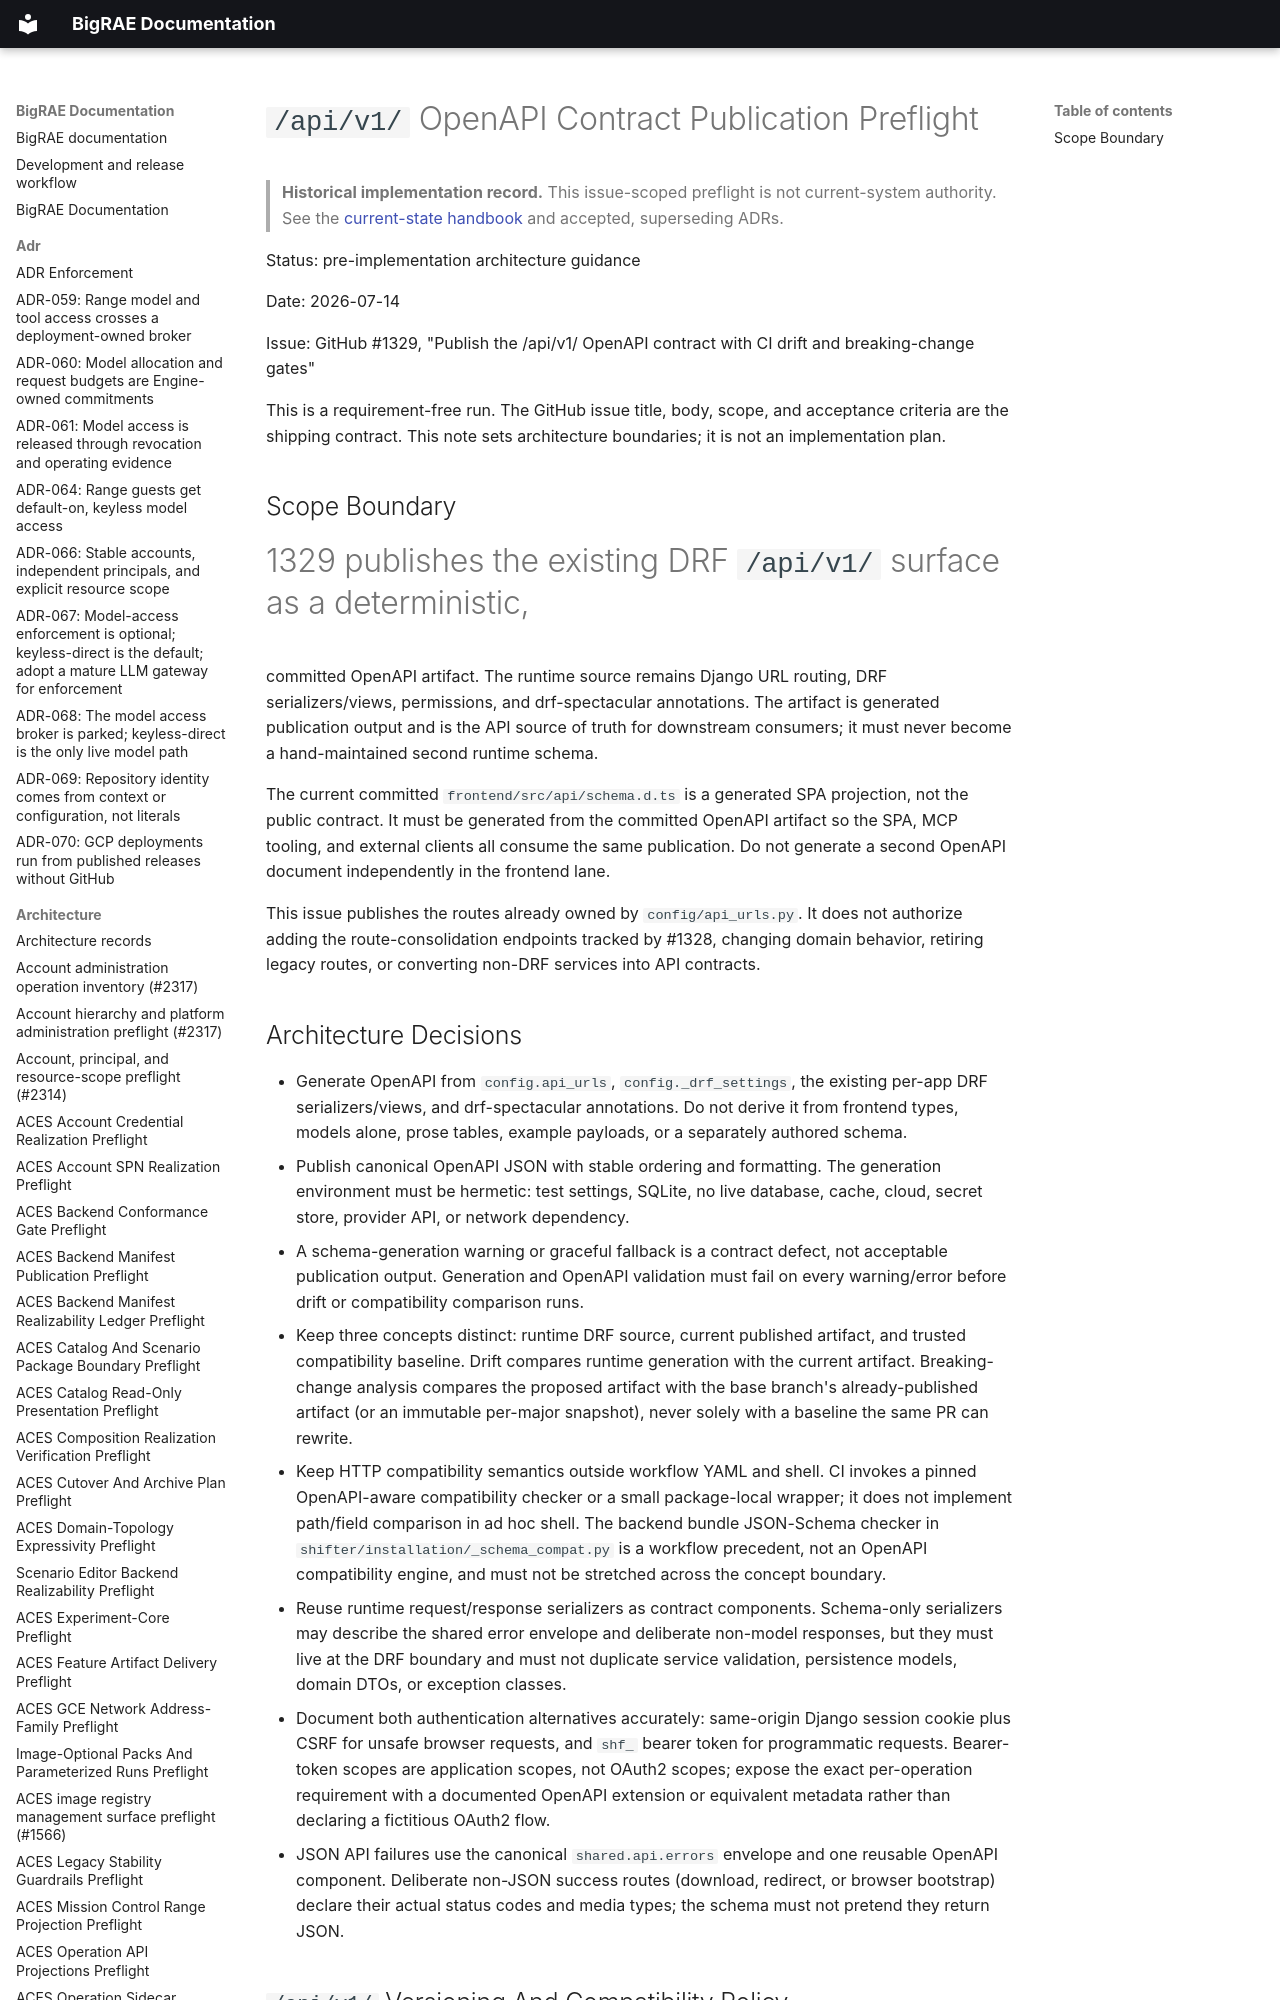

repository: Brad-Edwards/bigrae · page: architecture/openapi-contract-publication-preflight-1329/index.html · generator: mkdocs

# `/api/v1/` OpenAPI Contract Publication Preflight

> **Historical implementation record.** This issue-scoped preflight is not current-system authority. See the [current-state handbook](../technical/architecture.md) and accepted, superseding ADRs.


Status: pre-implementation architecture guidance

Date: 2026-07-14

Issue: GitHub #1329, "Publish the /api/v1/ OpenAPI contract with CI drift and
breaking-change gates"

This is a requirement-free run. The GitHub issue title, body, scope, and
acceptance criteria are the shipping contract. This note sets architecture
boundaries; it is not an implementation plan.

## Scope Boundary

#1329 publishes the existing DRF `/api/v1/` surface as a deterministic,
committed OpenAPI artifact. The runtime source remains Django URL routing, DRF
serializers/views, permissions, and drf-spectacular annotations. The artifact
is generated publication output and is the API source of truth for downstream
consumers; it must never become a hand-maintained second runtime schema.

The current committed `frontend/src/api/schema.d.ts` is a generated SPA
projection, not the public contract. It must be generated from the committed
OpenAPI artifact so the SPA, MCP tooling, and external clients all consume the
same publication. Do not generate a second OpenAPI document independently in
the frontend lane.

This issue publishes the routes already owned by `config/api_urls.py`. It does
not authorize adding the route-consolidation endpoints tracked by #1328,
changing domain behavior, retiring legacy routes, or converting non-DRF
services into API contracts.
